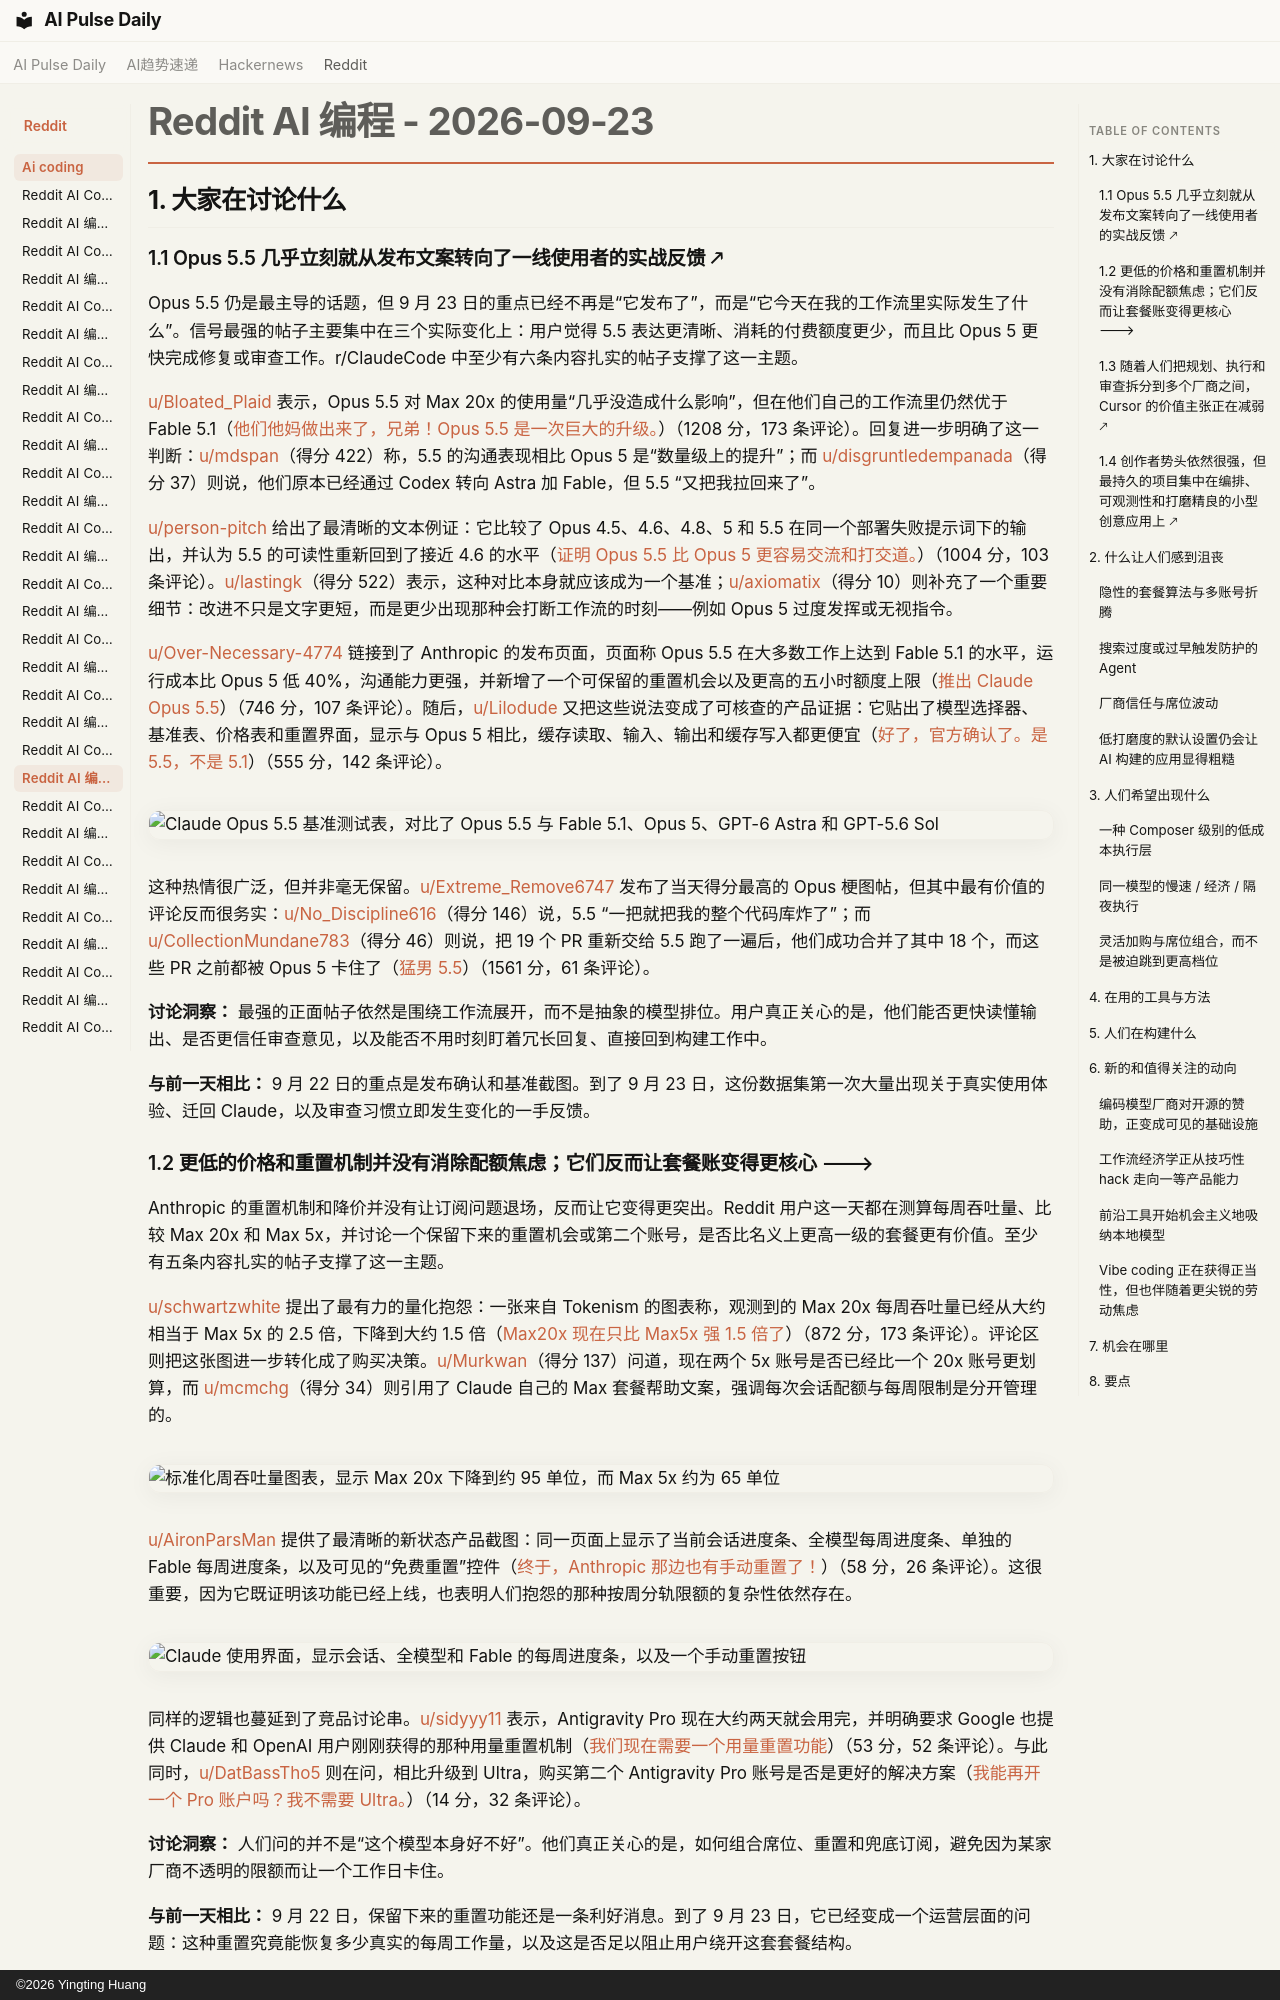

repository: vibewatch/vibewatch.github.io · page: reddit/ai-coding/2026-09-23.zh/index.html · generator: mkdocs · copyright: ©2026 Yingting Huang

# Reddit AI 编程 - 2026-09-23

## 1. 大家在讨论什么

### 1.1 Opus 5.5 几乎立刻就从发布文案转向了一线使用者的实战反馈 🡕

Opus 5.5 仍是最主导的话题，但 9 月 23 日的重点已经不再是“它发布了”，而是“它今天在我的工作流里实际发生了什么”。信号最强的帖子主要集中在三个实际变化上：用户觉得 5.5 表达更清晰、消耗的付费额度更少，而且比 Opus 5 更快完成修复或审查工作。r/ClaudeCode 中至少有六条内容扎实的帖子支撑了这一主题。

[u/Bloated_Plaid](https://www.reddit.com/user/Bloated_Plaid) 表示，Opus 5.5 对 Max 20x 的使用量“几乎没造成什么影响”，但在他们自己的工作流里仍然优于 Fable 5.1（[他们他妈做出来了，兄弟！Opus 5.5 是一次巨大的升级。](https://www.reddit.com/r/ClaudeCode/comments/1wnt4d3/they_fucking_cooked_yo_opus_55_is_a_massive/)）（1208 分，173 条评论）。回复进一步明确了这一判断：[u/mdspan](https://www.reddit.com/user/mdspan)（得分 422）称，5.5 的沟通表现相比 Opus 5 是“数量级上的提升”；而 [u/disgruntledempanada](https://www.reddit.com/user/disgruntledempanada)（得分 37）则说，他们原本已经通过 Codex 转向 Astra 加 Fable，但 5.5 “又把我拉回来了”。

[u/person-pitch](https://www.reddit.com/user/person-pitch) 给出了最清晰的文本例证：它比较了 Opus 4.5、4.6、4.8、5 和 5.5 在同一个部署失败提示词下的输出，并认为 5.5 的可读性重新回到了接近 4.6 的水平（[证明 Opus 5.5 比 Opus 5 更容易交流和打交道。](https://www.reddit.com/r/ClaudeCode/comments/1wnfz86/proof_that_opus_55_is_easier_to_talk_todeal_with/)）（1004 分，103 条评论）。[u/lastingk](https://www.reddit.com/user/lastingk)（得分 522）表示，这种对比本身就应该成为一个基准；[u/axiomatix](https://www.reddit.com/user/axiomatix)（得分 10）则补充了一个重要细节：改进不只是文字更短，而是更少出现那种会打断工作流的时刻——例如 Opus 5 过度发挥或无视指令。

[u/Over-Necessary-4774](https://www.reddit.com/user/Over-Necessary-4774) 链接到了 Anthropic 的发布页面，页面称 Opus 5.5 在大多数工作上达到 Fable 5.1 的水平，运行成本比 Opus 5 低 40%，沟通能力更强，并新增了一个可保留的重置机会以及更高的五小时额度上限（[推出 Claude Opus 5.5](https://www.reddit.com/r/ClaudeCode/comments/1wne9dx/introducing_claude_opus_55/)）（746 分，107 条评论）。随后，[u/Lilodude](https://www.reddit.com/user/Lilodude) 又把这些说法变成了可核查的产品证据：它贴出了模型选择器、基准表、价格表和重置界面，显示与 Opus 5 相比，缓存读取、输入、输出和缓存写入都更便宜（[好了，官方确认了。是 5.5，不是 5.1](https://www.reddit.com/r/ClaudeCode/comments/1wne9k9/well_its_official_its_55_and_not_51/)）（555 分，142 条评论）。

![Claude Opus 5.5 基准测试表，对比了 Opus 5.5 与 Fable 5.1、Opus 5、GPT-6 Astra 和 GPT-5.6 Sol](https://preview.redd.it/s0werglmm3rh1.png?width=990&format=png&auto=webp&s=badbee8d499544c42d5cd5991006d6e2607bd31b)

这种热情很广泛，但并非毫无保留。[u/Extreme_Remove6747](https://www.reddit.com/user/Extreme_Remove6747) 发布了当天得分最高的 Opus 梗图帖，但其中最有价值的评论反而很务实：[u/No_Discipline616](https://www.reddit.com/user/No_Discipline616)（得分 146）说，5.5 “一把就把我的整个代码库炸了”；而 [u/CollectionMundane783](https://www.reddit.com/user/CollectionMundane783)（得分 46）则说，把 19 个 PR 重新交给 5.5 跑了一遍后，他们成功合并了其中 18 个，而这些 PR 之前都被 Opus 5 卡住了（[猛男 5.5](https://www.reddit.com/r/ClaudeCode/comments/1wnwi9s/chad_55/)）（1561 分，61 条评论）。

**讨论洞察：** 最强的正面帖子依然是围绕工作流展开，而不是抽象的模型排位。用户真正关心的是，他们能否更快读懂输出、是否更信任审查意见，以及能否不用时刻盯着冗长回复、直接回到构建工作中。

**与前一天相比：** 9 月 22 日的重点是发布确认和基准截图。到了 9 月 23 日，这份数据集第一次大量出现关于真实使用体验、迁回 Claude，以及审查习惯立即发生变化的一手反馈。

### 1.2 更低的价格和重置机制并没有消除配额焦虑；它们反而让套餐账变得更核心 🡒

Anthropic 的重置机制和降价并没有让订阅问题退场，反而让它变得更突出。Reddit 用户这一天都在测算每周吞吐量、比较 Max 20x 和 Max 5x，并讨论一个保留下来的重置机会或第二个账号，是否比名义上更高一级的套餐更有价值。至少有五条内容扎实的帖子支撑了这一主题。

[u/schwartzwhite](https://www.reddit.com/user/schwartzwhite) 提出了最有力的量化抱怨：一张来自 Tokenism 的图表称，观测到的 Max 20x 每周吞吐量已经从大约相当于 Max 5x 的 2.5 倍，下降到大约 1.5 倍（[Max20x 现在只比 Max5x 强 1.5 倍了](https://www.reddit.com/r/ClaudeCode/comments/1wn0xn9/max20x_is_now_just_15_times_better_than_max5x/)）（872 分，173 条评论）。评论区则把这张图进一步转化成了购买决策。[u/Murkwan](https://www.reddit.com/user/Murkwan)（得分 137）问道，现在两个 5x 账号是否已经比一个 20x 账号更划算，而 [u/mcmchg](https://www.reddit.com/user/mcmchg)（得分 34）则引用了 Claude 自己的 Max 套餐帮助文案，强调每次会话配额与每周限制是分开管理的。

![标准化周吞吐量图表，显示 Max 20x 下降到约 95 单位，而 Max 5x 约为 65 单位](https://i.redd.it/weu3r7wue0rh1.png)

[u/AironParsMan](https://www.reddit.com/user/AironParsMan) 提供了最清晰的新状态产品截图：同一页面上显示了当前会话进度条、全模型每周进度条、单独的 Fable 每周进度条，以及可见的“免费重置”控件（[终于，Anthropic 那边也有手动重置了！](https://www.reddit.com/r/ClaudeCode/comments/1wnf8ye/finally_anthropic_has_also_manual_resets_there/)）（58 分，26 条评论）。这很重要，因为它既证明该功能已经上线，也表明人们抱怨的那种按周分轨限额的复杂性依然存在。

![Claude 使用界面，显示会话、全模型和 Fable 的每周进度条，以及一个手动重置按钮](https://i.redd.it/3rvrm9yzr3rh1.png)

同样的逻辑也蔓延到了竞品讨论串。[u/sidyyy11](https://www.reddit.com/user/sidyyy11) 表示，Antigravity Pro 现在大约两天就会用完，并明确要求 Google 也提供 Claude 和 OpenAI 用户刚刚获得的那种用量重置机制（[我们现在需要一个用量重置功能](https://www.reddit.com/r/google_antigravity/comments/1wni05g/we_need_a_usage_reset_now/)）（53 分，52 条评论）。与此同时，[u/DatBassTho5](https://www.reddit.com/user/DatBassTho5) 则在问，相比升级到 Ultra，购买第二个 Antigravity Pro 账号是否是更好的解决方案（[我能再开一个 Pro 账户吗？我不需要 Ultra。](https://www.reddit.com/r/google_antigravity/comments/1wo8yb4/can_i_get_a_second_pro_account_i_dont_need_ultra/)）（14 分，32 条评论）。

**讨论洞察：** 人们问的并不是“这个模型本身好不好”。他们真正关心的是，如何组合席位、重置和兜底订阅，避免因为某家厂商不透明的限额而让一个工作日卡住。

**与前一天相比：** 9 月 22 日，保留下来的重置功能还是一条利好消息。到了 9 月 23 日，它已经变成一个运营层面的问题：这种重置究竟能恢复多少真实的每周工作量，以及这是否足以阻止用户绕开这套套餐结构。
